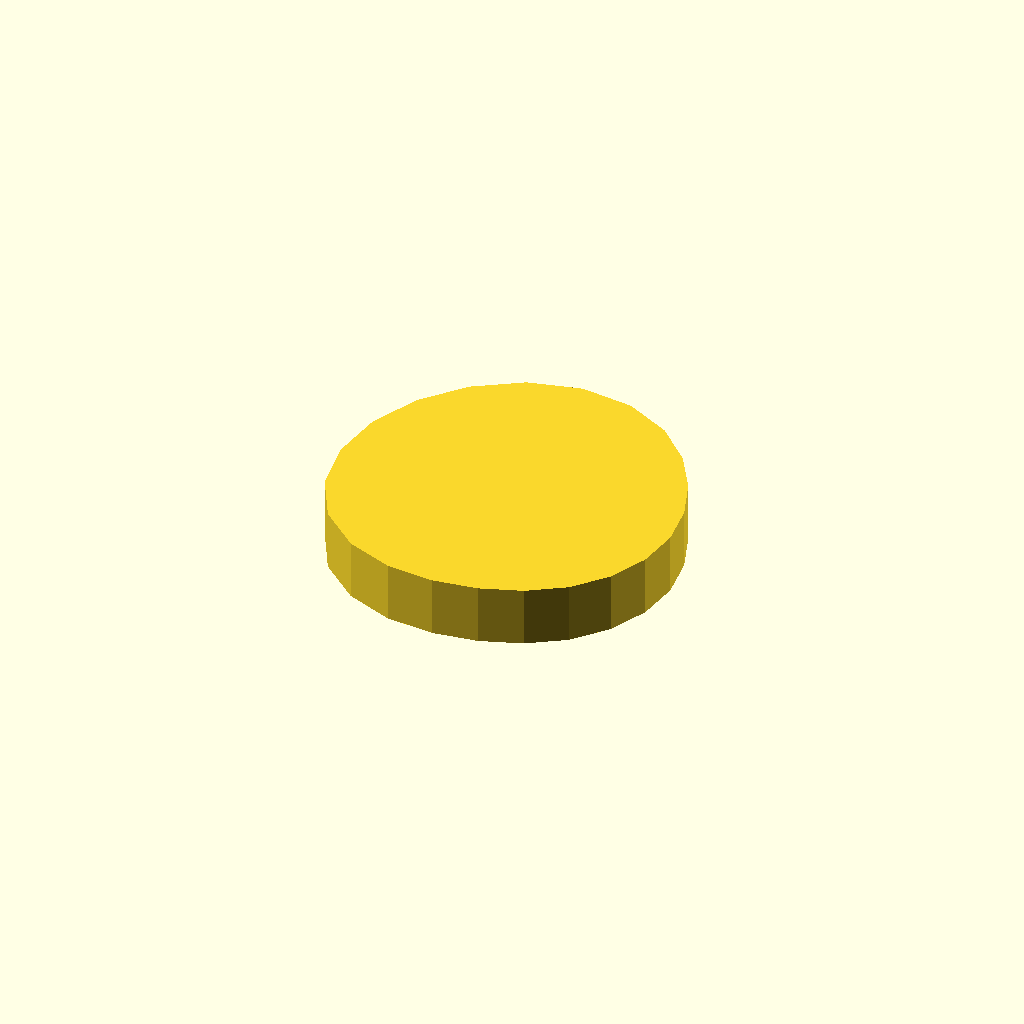
Cell 1: rendered with the file's own defaults.
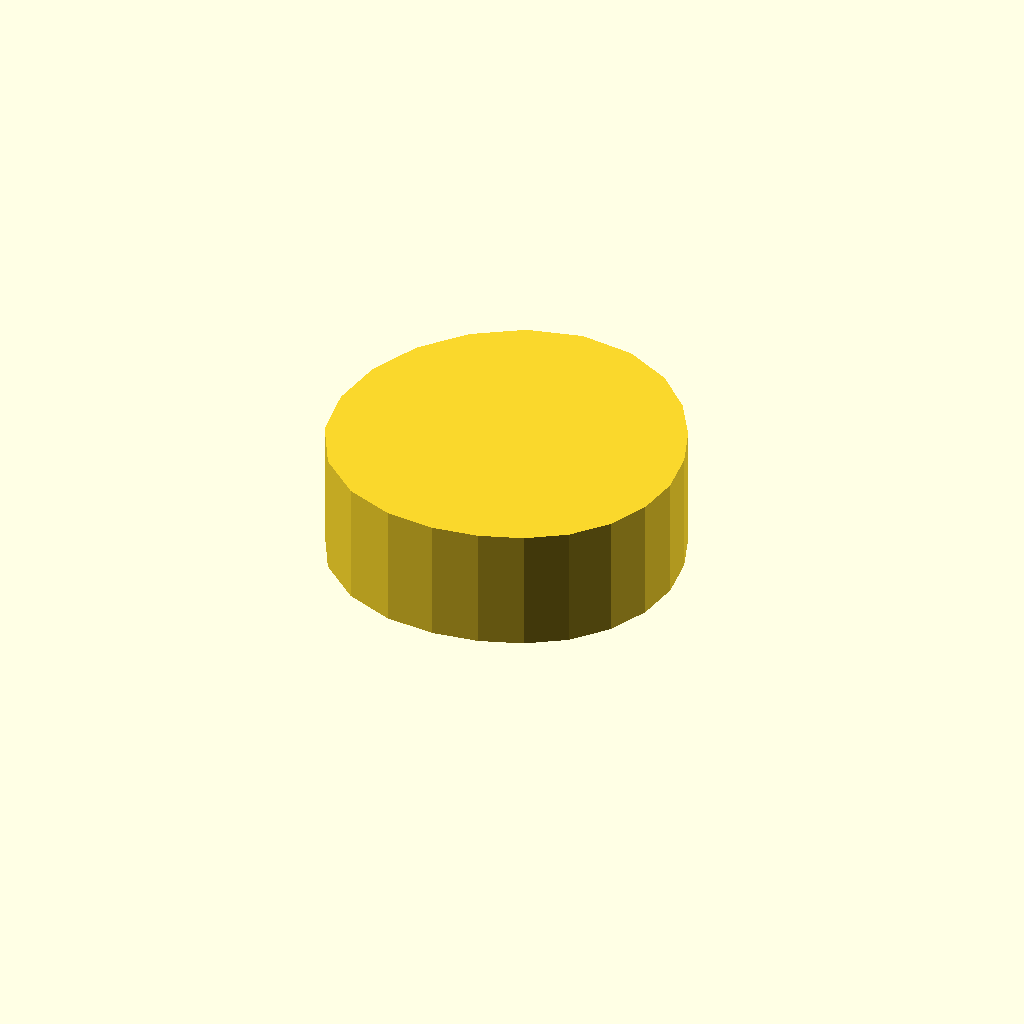
Cell 2: the same model with profile_height = 12.
One fixed orthographic camera (rotation 55°, 0°, 25°; colour scheme Cornfield) for every cell.
OpenSCAD source file data/previews/families_v9/scad/camdiscs.scad:
$fn = 32;
// ----------------------------------------------------------------------
// Cam disc: base radius 15.0 mm, lift 4.0 mm, 22 profile points
// ----------------------------------------------------------------------

// --- parameters (mm) ---
profile_height = 6;       // extrusion height
profile_points = 22;      // points of the closed outline

profile = [[34, 15.727], [33.446, 19.969], [31.958, 24.055], [29.577, 27.934], [26.127, 31.333], [21.577, 33.654], [16.333, 34.279], [11.115, 32.993], [6.558, 30.087], [3.016, 26], [0.77, 21.08], [0, 15.727], [0.823, 10.39], [3.356, 5.673], [7.312, 2.238], [12.003, 0.405], [16.739, 0], [21.171, 0.625], [25.239, 2.065], [28.823, 4.391], [31.619, 7.618], [33.392, 11.501]];  // single closed polygon, 22 points, counter clockwise

// --- the one profile operation ---
linear_extrude(height = profile_height) polygon(points = profile);
Parameter table extracted from the source (name, type, default, range or options):
profile_height: number, default 6
profile_points: number, default 22
